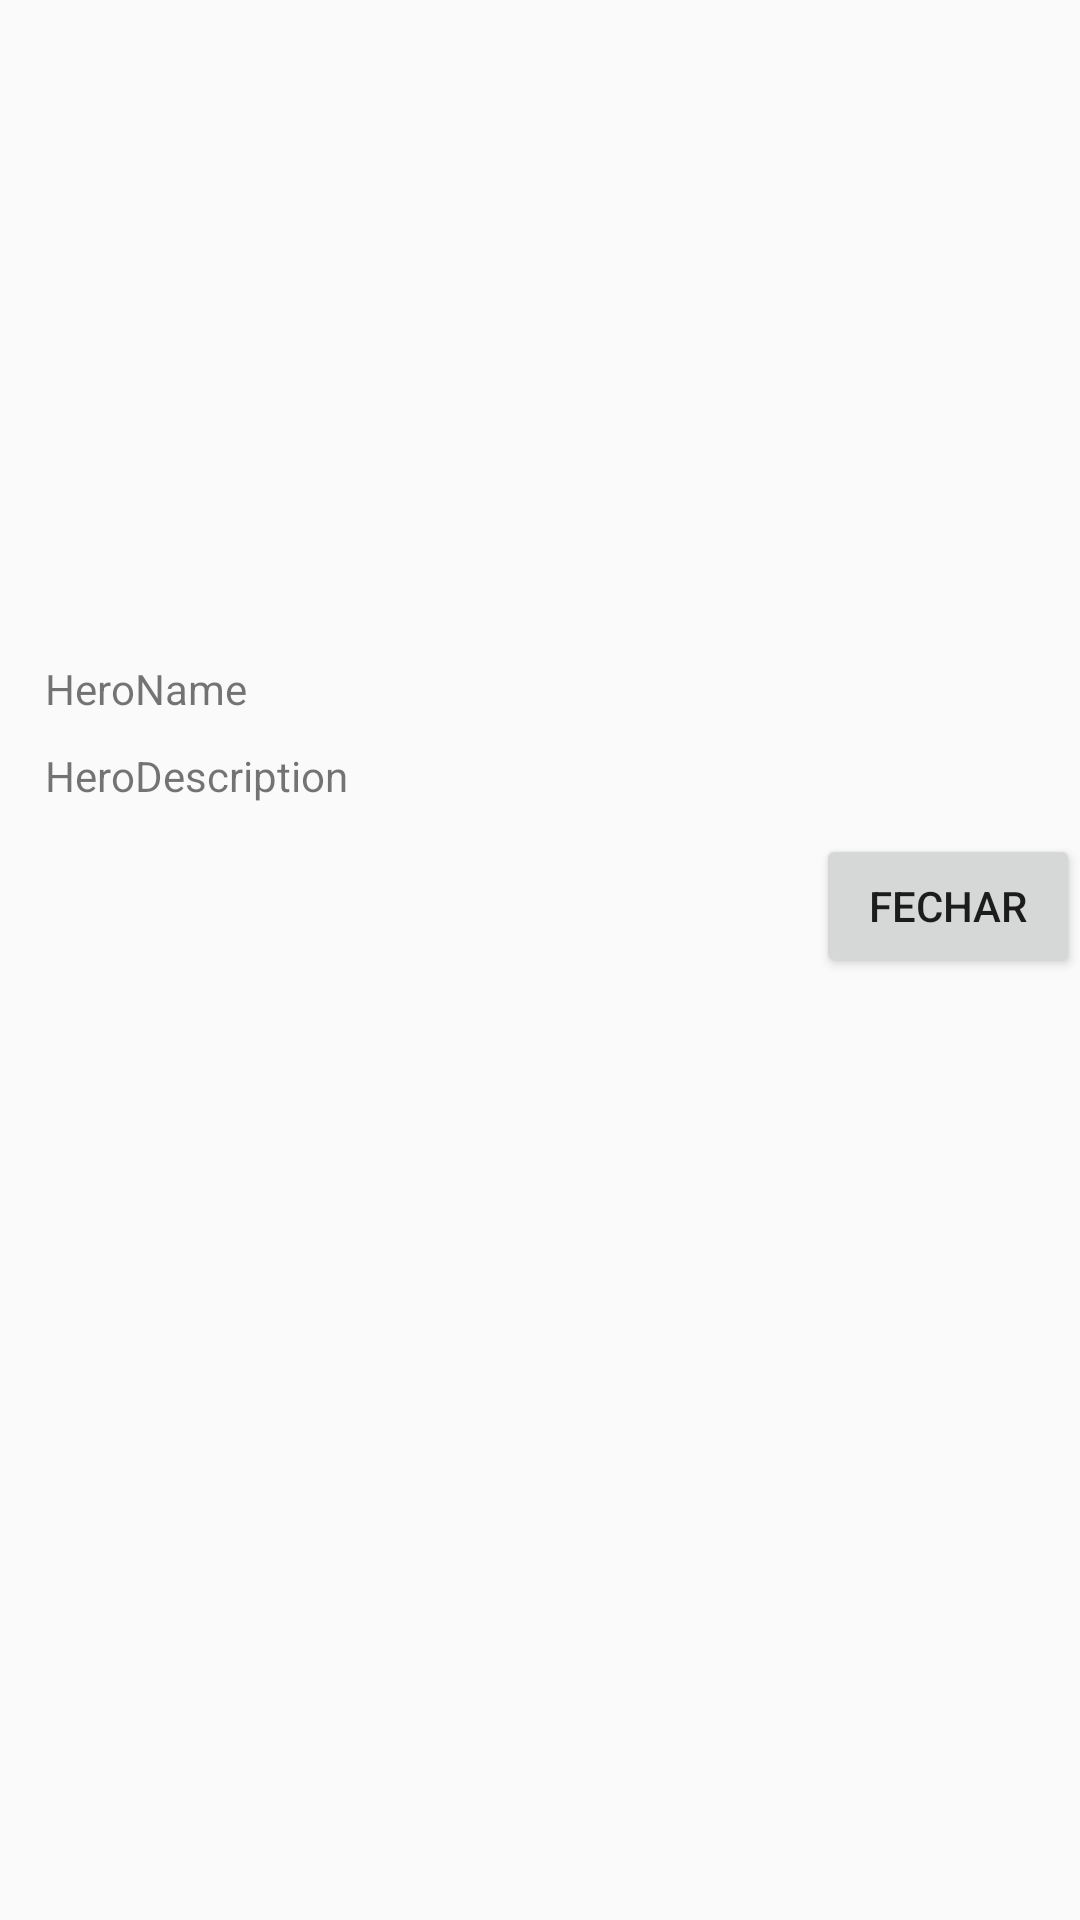

Android layout source for this screen:
<!-- AndroidManifest.xml: application theme AppTheme -->
<!-- res/layout/fragment_super_hero.xml -->
<?xml version="1.0" encoding="utf-8"?>
<androidx.core.widget.NestedScrollView xmlns:android="http://schemas.android.com/apk/res/android"
    xmlns:app="http://schemas.android.com/apk/res-auto"
    android:layout_width="match_parent"
    android:layout_height="match_parent">

    <androidx.constraintlayout.widget.ConstraintLayout
        android:layout_width="match_parent"
        android:layout_height="wrap_content">

        <ImageView
            android:id="@+id/imageView_Hero"
            android:layout_width="200dp"
            android:layout_height="200dp"
            android:layout_marginTop="@dimen/textview_margin_top"
            android:contentDescription="@string/image_thumbhero_content_desc"
            app:layout_constraintEnd_toEndOf="parent"
            app:layout_constraintStart_toStartOf="parent"
            app:layout_constraintTop_toTopOf="parent"
            app:srcCompat="@drawable/ic_launcher_foreground" />

        <TextView
            android:id="@+id/textView_heroName"
            android:layout_width="match_parent"
            android:layout_height="wrap_content"
            android:layout_marginStart="@dimen/textview_margin_start"
            android:layout_marginTop="@dimen/textview_margin_top"
            android:layout_marginEnd="@dimen/textview_margin_start"
            android:text="HeroName"
            app:layout_constraintEnd_toEndOf="parent"
            app:layout_constraintStart_toStartOf="parent"
            app:layout_constraintTop_toBottomOf="@+id/imageView_Hero" />

        <TextView
            android:id="@+id/textView_Description"
            android:layout_width="match_parent"
            android:layout_height="wrap_content"
            android:layout_marginStart="@dimen/textview_margin_start"
            android:layout_marginTop="@dimen/textview_margin_top"
            android:layout_marginEnd="@dimen/textview_margin_start"
            android:text="HeroDescription"
            app:layout_constraintEnd_toEndOf="parent"
            app:layout_constraintStart_toStartOf="parent"
            app:layout_constraintTop_toBottomOf="@+id/textView_heroName" />

        <Button
            android:id="@+id/buttonClose"
            android:layout_width="wrap_content"
            android:layout_height="wrap_content"
            android:layout_marginTop="@dimen/textview_margin_top"
            android:text="@string/buton_close_text"
            app:layout_constraintEnd_toEndOf="parent"
            app:layout_constraintTop_toBottomOf="@+id/textView_Description" />

    </androidx.constraintlayout.widget.ConstraintLayout>

</androidx.core.widget.NestedScrollView>
<!-- resources referenced by this layout -->
<resources>
  <dimen name="textview_margin_start">15dp</dimen>
  <dimen name="textview_margin_top">10dp</dimen>
  <string name="buton_close_text">Fechar</string>
  <string name="image_thumbhero_content_desc">Imagem do Super Héroi</string>
  <style name="AppTheme" parent="Theme.AppCompat.Light.DarkActionBar">
          
          <item name="colorPrimary">@color/colorPrimary</item>
          <item name="colorPrimaryDark">@color/colorPrimaryDark</item>
          <item name="colorAccent">@color/colorAccent</item>
      </style>
  <!-- not gathered from this repository: default colours our renderer supplied (Android Studio template values) -->
  <color name="colorPrimary">#FF6200EE</color>
  <color name="colorPrimaryDark">#FF3700B3</color>
  <color name="colorAccent">#FF03DAC5</color>
</resources>
